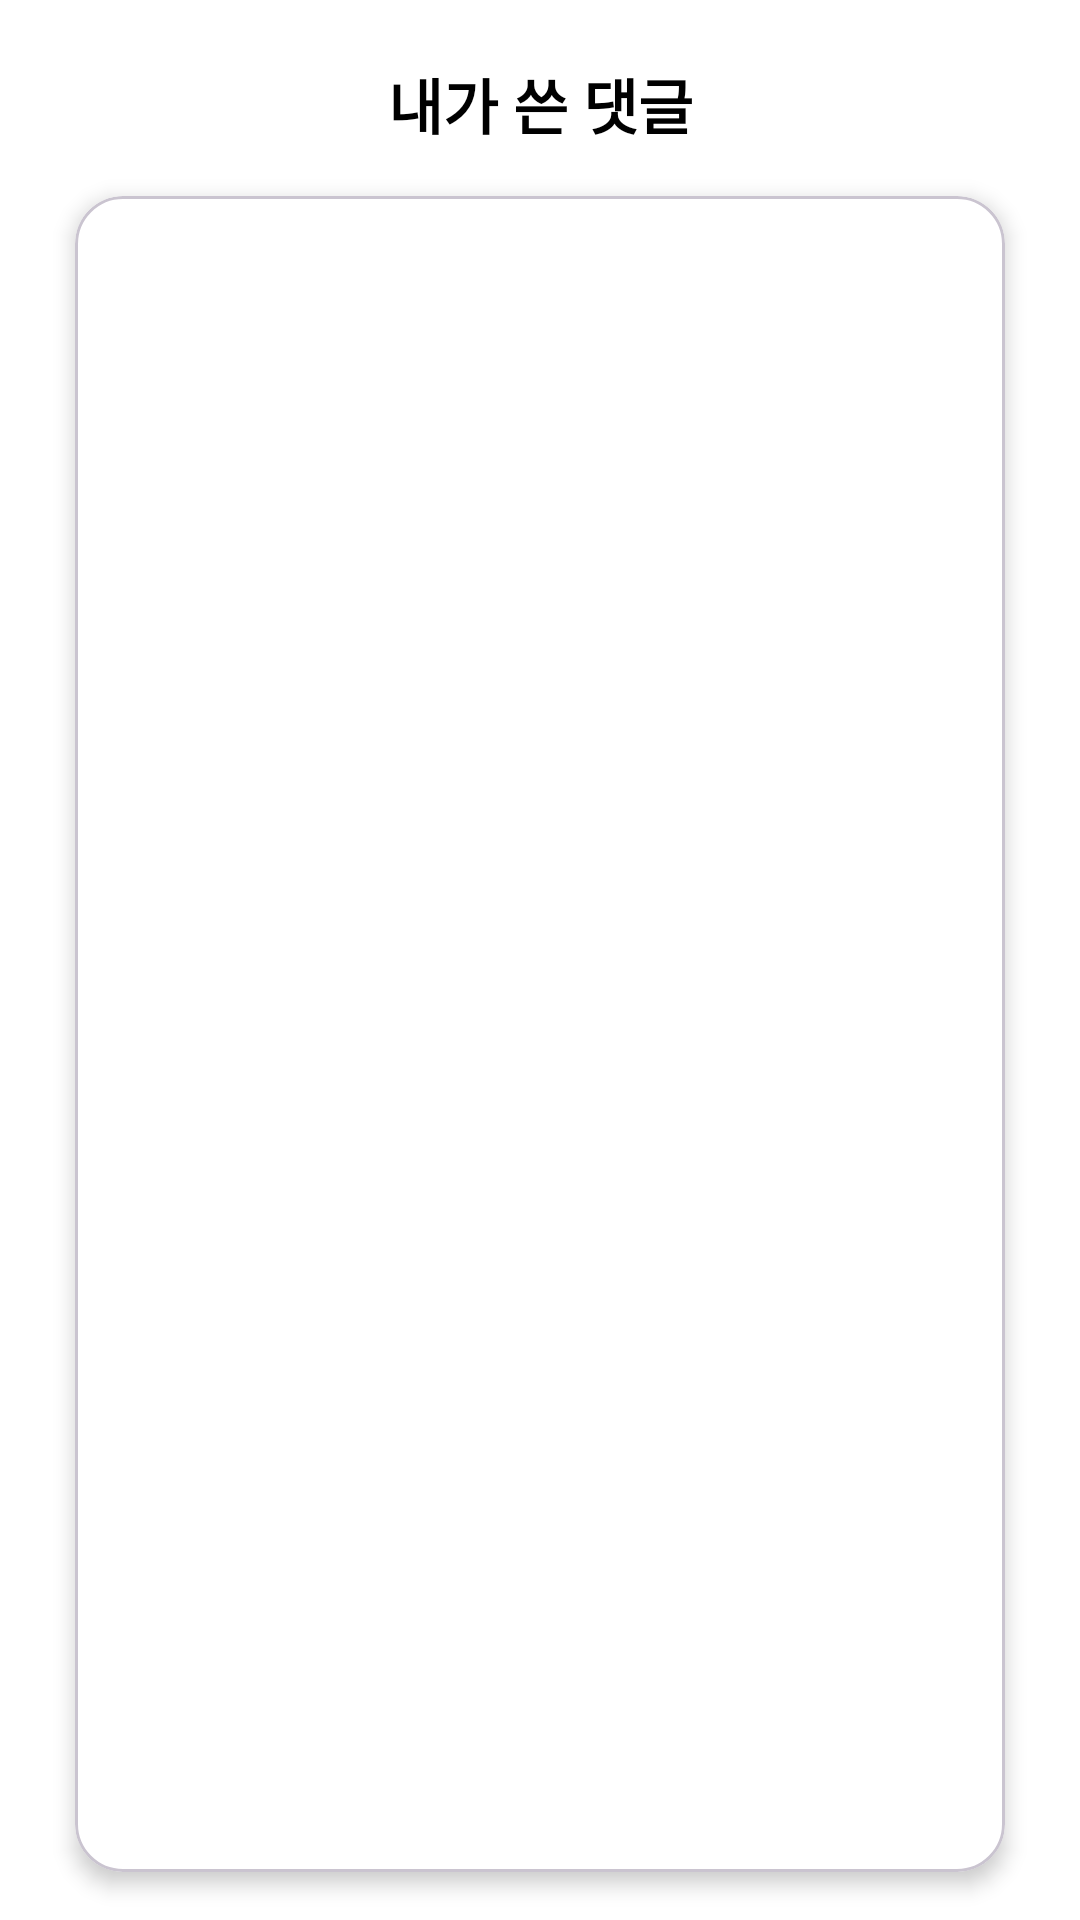

Write the Android layout XML for this screen, with the resource values it uses.
<!-- AndroidManifest.xml: application theme Theme.RundrawFE -->
<!-- res/layout/activity_mypage_comments.xml -->
<?xml version="1.0" encoding="utf-8"?>
<androidx.constraintlayout.widget.ConstraintLayout
    xmlns:android="http://schemas.android.com/apk/res/android"
    xmlns:app="http://schemas.android.com/apk/res-auto"
    android:layout_width="match_parent"
    android:layout_height="match_parent"
    android:background="#FFFFFF">


    <TextView
        android:id="@+id/tvScreenTitle"
        android:layout_width="0dp"
        android:layout_height="wrap_content"
        android:text="내가 쓴 댓글"
        android:textSize="20sp"
        android:textStyle="bold"
        android:textColor="#000000"
        android:gravity="center"
        android:layout_marginTop="20dp"

        app:layout_constraintTop_toTopOf="parent"
        app:layout_constraintStart_toStartOf="parent"
        app:layout_constraintEnd_toEndOf="parent"/>


    <com.google.android.material.card.MaterialCardView
        android:layout_width="0dp"
        android:layout_height="0dp"

        android:layout_marginStart="25dp"
        android:layout_marginEnd="25dp"
        android:layout_marginTop="16dp"
        android:layout_marginBottom="16dp"

        app:cardCornerRadius="16dp"
        app:cardElevation="4dp"
        app:cardBackgroundColor="#FFFFFF"

        app:layout_constraintTop_toBottomOf="@id/tvScreenTitle"
        app:layout_constraintBottom_toBottomOf="parent"
        app:layout_constraintStart_toStartOf="parent"
        app:layout_constraintEnd_toEndOf="parent">


        <androidx.recyclerview.widget.RecyclerView
            android:id="@+id/rvComments"
            android:layout_width="match_parent"
            android:layout_height="match_parent"
            android:paddingHorizontal="16dp"
            android:paddingTop="12dp"
            android:clipToPadding="false"/>


    </com.google.android.material.card.MaterialCardView>


</androidx.constraintlayout.widget.ConstraintLayout>
<!-- resources referenced by this layout -->
<resources>
  <style name="Theme.RundrawFE" parent="Base.Theme.RundrawFE" />
  <style name="Base.Theme.RundrawFE" parent="Theme.Material3.DayNight.NoActionBar">
          <item name="colorPrimary">#4084D8</item>
          <item name="colorSecondary">#4084D8</item>
          <item name="colorSecondaryContainer">#FFFFFF</item>
  
          <item name="android:windowSplashScreenBackground" tools:targetApi="31">
              @color/white
          </item>
      </style>
  <color name="white">#FFFFFFFF</color>
</resources>
